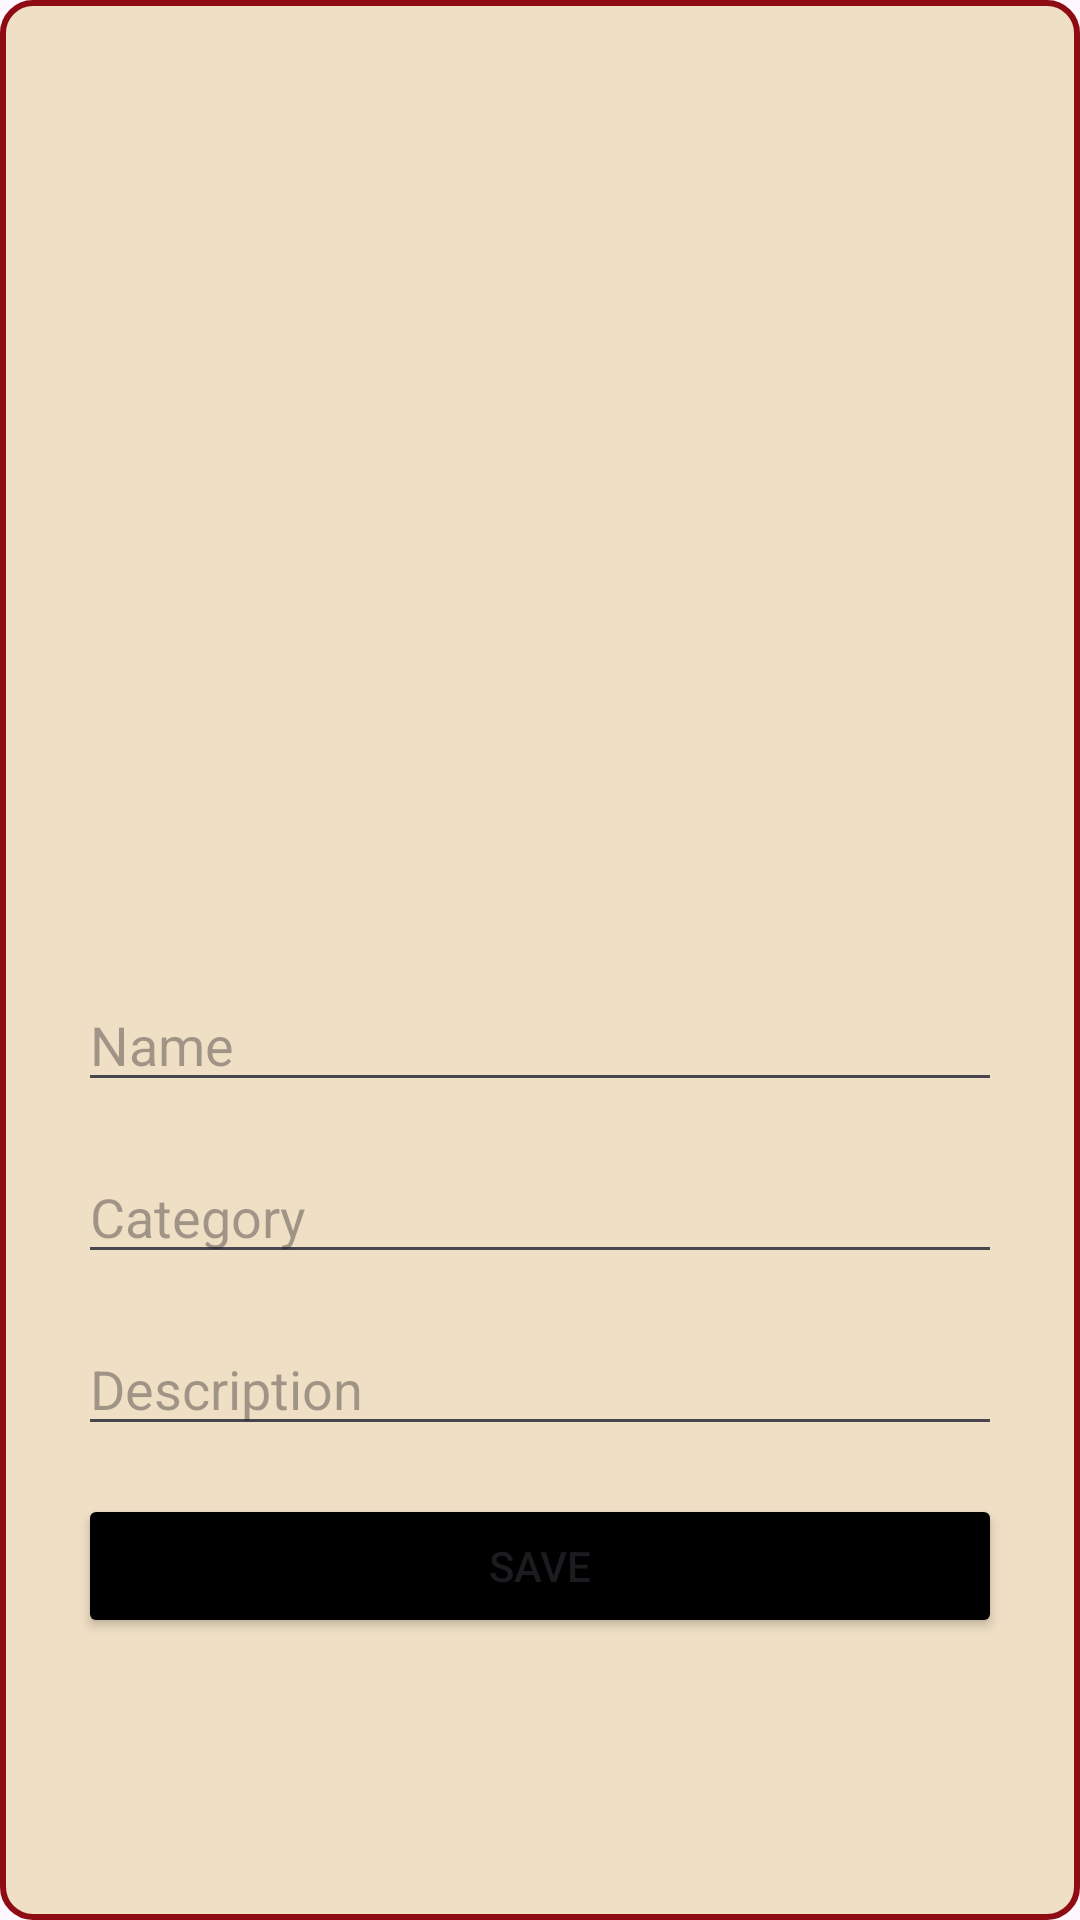

Produce the Android XML layout that renders to this screen, including the resource entries it uses.
<!-- AndroidManifest.xml: application theme Theme.Laba8Mobile -->
<!-- res/layout/activity_product_details.xml -->
<?xml version="1.0" encoding="utf-8"?>
<androidx.constraintlayout.widget.ConstraintLayout xmlns:android="http://schemas.android.com/apk/res/android"
    xmlns:app="http://schemas.android.com/apk/res-auto"
    xmlns:tools="http://schemas.android.com/tools"
    android:layout_width="match_parent"
    android:layout_height="match_parent"
    android:background="@drawable/background"
    tools:context=".ProductDetailsActivity">

    <ImageView
        android:id="@+id/imageView"
        android:layout_width="0dp"
        android:layout_height="300dp"
        android:scaleType="centerInside"
        app:layout_constraintEnd_toEndOf="parent"
        app:layout_constraintStart_toStartOf="parent"
        app:layout_constraintTop_toTopOf="parent" />

    <EditText
        android:id="@+id/editTextName"
        android:layout_width="0dp"
        android:layout_height="wrap_content"
        android:layout_margin="16dp"
        android:hint="Name"
        app:layout_constraintEnd_toEndOf="parent"
        app:layout_constraintStart_toStartOf="parent"
        app:layout_constraintTop_toBottomOf="@+id/imageView" />

    <EditText
        android:id="@+id/editTextCategory"
        android:layout_width="0dp"
        android:layout_height="wrap_content"
        android:layout_margin="16dp"
        android:hint="Category"
        app:layout_constraintEnd_toEndOf="parent"
        app:layout_constraintStart_toStartOf="parent"
        app:layout_constraintTop_toBottomOf="@+id/editTextName" />

    <EditText
        android:id="@+id/editTextDescription"
        android:layout_width="0dp"
        android:layout_height="wrap_content"
        android:layout_margin="16dp"
        android:hint="Description"
        app:layout_constraintEnd_toEndOf="parent"
        app:layout_constraintStart_toStartOf="parent"
        app:layout_constraintTop_toBottomOf="@+id/editTextCategory" />

    <Button
        android:id="@+id/buttonSave"
        android:layout_width="0dp"
        android:layout_height="wrap_content"
        android:layout_margin="16dp"
        android:layout_marginStart="16dp"
        android:layout_marginEnd="16dp"
        android:backgroundTint="@color/black"
        android:text="Save"
        app:layout_constraintEnd_toEndOf="parent"
        app:layout_constraintStart_toStartOf="parent"
        app:layout_constraintTop_toBottomOf="@+id/editTextDescription" />

</androidx.constraintlayout.widget.ConstraintLayout>
<!-- resources referenced by this layout -->
<resources>
  <!-- drawable background (drawable) -->
  <?xml version="1.0" encoding="utf-8"?>
  <shape xmlns:android="http://schemas.android.com/apk/res/android"
      android:shape="rectangle">
      <gradient
          android:angle="135"
          android:endColor="#EFDFC5"
          android:startColor="#EFDFC5" />
      <corners android:radius="10dp" />
      <padding android:bottom="10dp" android:left="10dp" android:right="10dp" android:top="10dp" />
      <stroke
          android:width="2dp"
          android:color="#8F0B13" />
  </shape>
  <style name="Theme.Laba8Mobile" parent="Base.Theme.Laba8Mobile" />
  <style name="Base.Theme.Laba8Mobile" parent="Theme.Material3.DayNight.NoActionBar">
          
          
      </style>
  <!-- not gathered from this repository: default colours our renderer supplied (Android Studio template values) -->
  <color name="black">#FF000000</color>
</resources>
